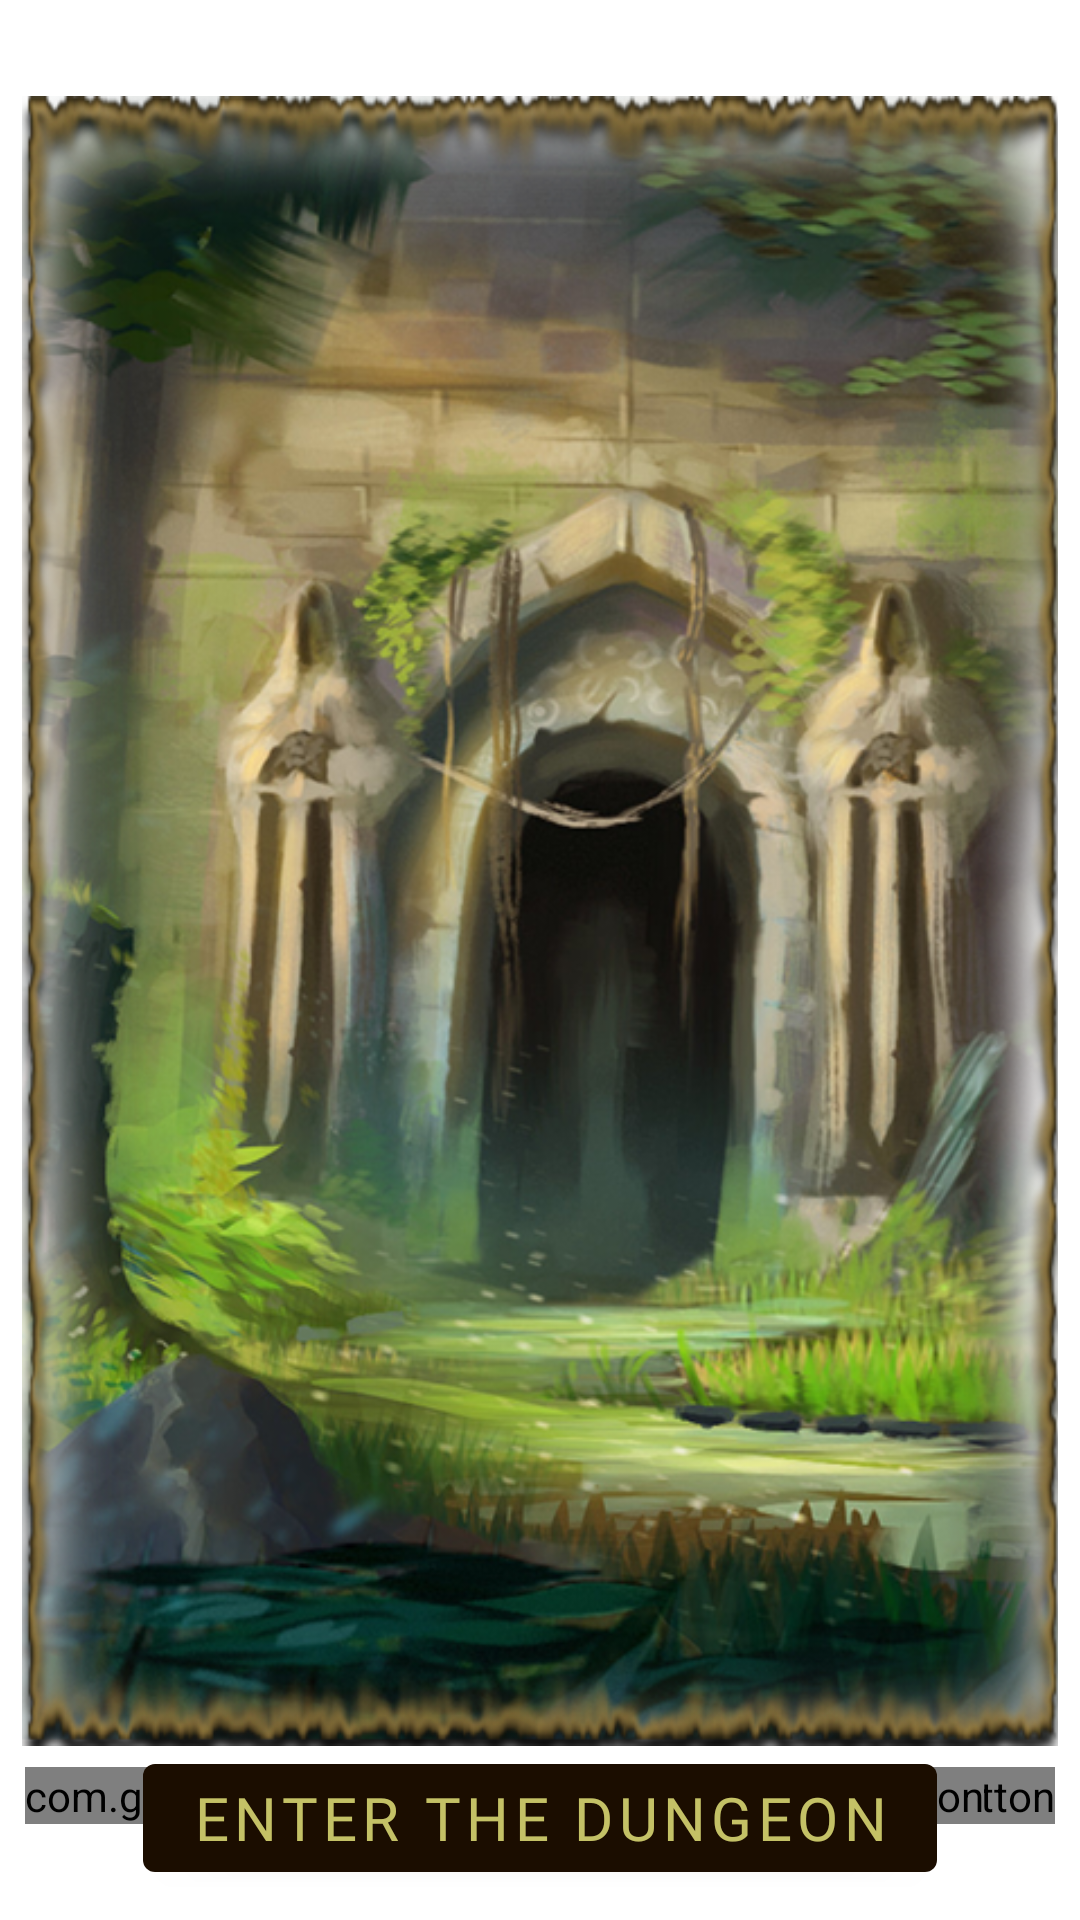

Layout XML and referenced resources for this Android screen:
<!-- AndroidManifest.xml: application theme Theme.Baigiamasis -->
<!-- res/layout/activity_main_game_menu.xml -->
<?xml version="1.0" encoding="utf-8"?>
<androidx.coordinatorlayout.widget.CoordinatorLayout xmlns:android="http://schemas.android.com/apk/res/android"
    xmlns:app="http://schemas.android.com/apk/res-auto"
    xmlns:tools="http://schemas.android.com/tools"
    android:layout_width="match_parent"
    android:layout_height="match_parent"
    tools:context=".mainmenu.ui.MainGameMenuScreenActivity">

    <androidx.constraintlayout.widget.ConstraintLayout
        android:layout_width="match_parent"
        android:layout_height="match_parent"
        android:background="@drawable/bg">

        <ImageView
            android:id="@+id/imageViewMainGameMenu1"
            android:layout_width="350dp"
            android:layout_height="550dp"
            android:layout_marginStart="16dp"
            android:layout_marginTop="32dp"
            android:layout_marginEnd="16dp"
            app:layout_constraintEnd_toEndOf="parent"
            app:layout_constraintStart_toStartOf="parent"
            app:layout_constraintTop_toTopOf="parent"
            android:src="@drawable/dungeon_entrance_1"/>

        <com.google.android.material.button.MaterialButton
            android:id="@+id/materialButtonMainGameMenuExploreDungeon"
            android:layout_width="wrap_content"
            android:layout_height="wrap_content"
            app:layout_constraintTop_toBottomOf="@+id/imageViewMainGameMenu1"
            app:layout_constraintStart_toStartOf="parent"
            app:layout_constraintEnd_toEndOf="parent"
            android:text="@string/main_game_menu_explore_the_dungeon"
            android:textColor="@color/foreground_yellow"
            android:fontFamily="@font/breathe_fire_normal"
            android:textSize="20sp"/>


        <com.google.android.material.button.MaterialButton
            android:id="@+id/materialButtonCharacterInfoScreen"
            android:layout_width="wrap_content"
            android:layout_height="wrap_content"
            android:layout_marginStart="32dp"
            android:layout_marginBottom="32dp"
            android:text="@string/character_sheet_icon"
            android:fontFamily="@font/donjonicons"
            android:textSize="32sp"
            android:textColor="@color/white"
            app:layout_constraintBottom_toBottomOf="parent"
            app:layout_constraintStart_toStartOf="parent"/>

        <com.google.android.material.button.MaterialButton
            android:id="@+id/materialButtonInventoryScreen"
            android:layout_width="wrap_content"
            android:layout_height="wrap_content"
            android:layout_marginEnd="32dp"
            android:layout_marginBottom="32dp"
            android:text="@string/inventory_icon"
            android:fontFamily="@font/donjonicons"
            android:textSize="32sp"
            android:textColor="@color/white"
            app:layout_constraintBottom_toBottomOf="parent"
            app:layout_constraintEnd_toEndOf="parent"/>


    </androidx.constraintlayout.widget.ConstraintLayout>

</androidx.coordinatorlayout.widget.CoordinatorLayout>
<!-- resources referenced by this layout -->
<resources>
  <color name="foreground_yellow">#c4c166</color>
  <color name="white">#FFFFFFFF</color>
  <!-- drawable dungeon_entrance_1: png bitmap (drawable, 680348 bytes) -->
  <string name="character_sheet_icon">I</string>
  <string name="inventory_icon">.</string>
  <string name="main_game_menu_explore_the_dungeon">Enter the dungeon</string>
  <style name="Theme.Baigiamasis" parent="Theme.MaterialComponents.DayNight.DarkActionBar">
          
          <item name="colorPrimary">@color/background_brown</item>
          <item name="colorPrimaryVariant">@color/background_brown_alt</item>
          <item name="colorOnPrimary">@color/white</item>
          
          <item name="colorSecondary">@color/foreground_brown</item>
          <item name="colorSecondaryVariant">@color/foreground_yellow</item>
          <item name="colorOnSecondary">@color/black</item>
          
          <item name="android:statusBarColor" tools:targetApi="l">?attr/colorPrimaryVariant</item>
          
      </style>
  <color name="background_brown">#1b0d00</color>
  <color name="background_brown_alt">#211000</color>
  <color name="foreground_brown">#6e5b4a</color>
  <color name="black">#FF000000</color>
</resources>
